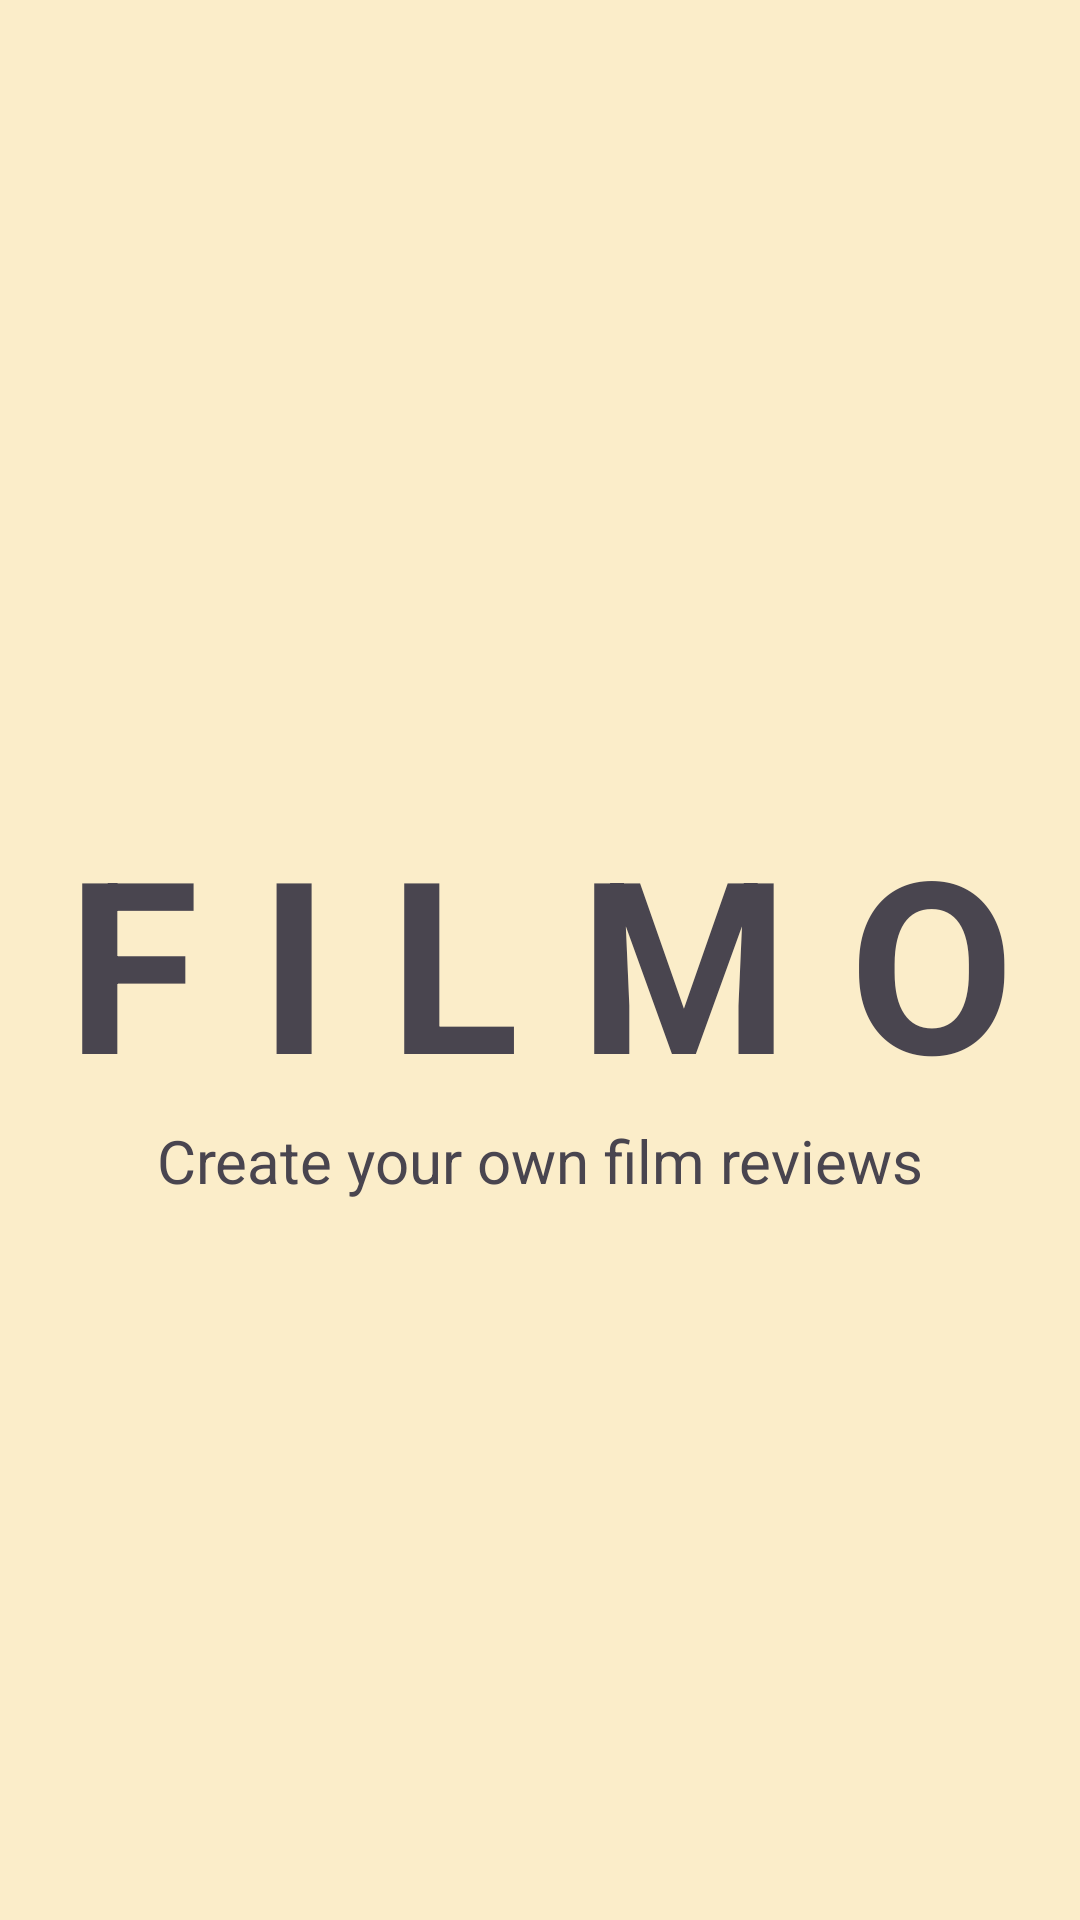

Layout XML and referenced resources for this Android screen:
<!-- AndroidManifest.xml: application theme Theme.Filmo -->
<!-- res/layout/activity_main.xml -->
<?xml version="1.0" encoding="utf-8"?>
<androidx.constraintlayout.widget.ConstraintLayout xmlns:android="http://schemas.android.com/apk/res/android"
    xmlns:app="http://schemas.android.com/apk/res-auto"
    xmlns:tools="http://schemas.android.com/tools"
    android:layout_width="match_parent"
    android:layout_height="match_parent"
    tools:context=".MainActivity"
    android:background="@color/cream">

    <TextView
        android:id="@+id/textView"
        android:layout_width="wrap_content"
        android:layout_height="wrap_content"
        android:text="@string/app_name_uppercase"
        android:textSize="80dp"
        android:textStyle="bold"
        app:layout_constraintBottom_toBottomOf="parent"
        app:layout_constraintEnd_toEndOf="parent"
        app:layout_constraintStart_toStartOf="parent"
        app:layout_constraintTop_toTopOf="parent" />

    <TextView
        android:layout_width="wrap_content"
        android:layout_height="wrap_content"
        android:text="@string/app_name_description"
        android:textSize="20dp"
        app:layout_constraintEnd_toEndOf="parent"
        app:layout_constraintStart_toStartOf="parent"
        app:layout_constraintTop_toBottomOf="@+id/textView" />

</androidx.constraintlayout.widget.ConstraintLayout>
<!-- resources referenced by this layout -->
<resources>
  <color name="cream">#FBEDC9</color>
  <string name="app_name_description">Create your own film reviews</string>
  <string name="app_name_uppercase">F I L M O</string>
  <style name="Theme.Filmo" parent="Base.Theme.Filmo" />
  <style name="Base.Theme.Filmo" parent="Theme.Material3.DayNight.NoActionBar">
          
          
      </style>
</resources>
